Run: headless pygame with SDL's dummy video driver; simulated clock (each Clock.tick advances the game by its frame time, no real sleeping); random seed 0; keys injected as events and as key.get_pressed() state; no mouse input.
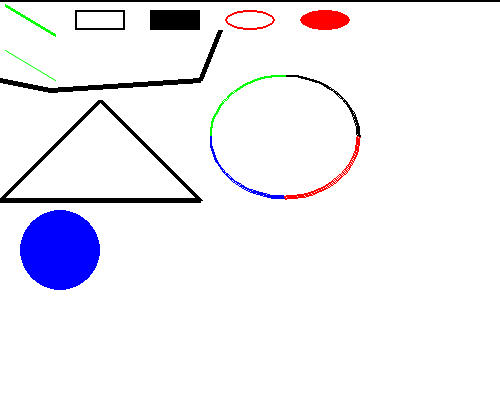
Frame 1 of 4 · flips 1–60 · no input
Frame 2 of 4 · flips 61–180 · tapped SPACE, RETURN · held RIGHT (→), D · screen unchanged from frame 1, image omitted
Frame 3 of 4 · flips 181–300 · held DOWN (↓), S · screen unchanged from frame 2, image omitted
Frame 4 of 4 · flips 301–420 · held LEFT (←), A, UP (↑), W · screen unchanged from frame 3, image omitted

The pygame program that drew these frames:

import pygame, sys
from math import pi
# 导入所有pygame.locals里的变量（比如下面大写的QUIT变量）
from pygame.locals import QUIT

# 初始化pygame
pygame.init()

# 设置窗口的大小，单位为像素
screen = pygame.display.set_mode((500, 400))

# 设置窗口标题
pygame.display.set_caption('Drawing Pad')

BLACK = (0, 0, 0)
WHITE = (255, 255, 255)
RED = (255, 0, 0)
GREEN = (0, 255, 0)
BLUE = (0, 0, 255)

# 设置背景色
screen.fill(WHITE)
# 绘制一条线
pygame.draw.line(screen, BLACK, [0, 0], [500, 0], 3)
pygame.draw.line(screen, GREEN, [5, 5], [55, 35], 3)
# 绘制一条抗锯齿的线
pygame.draw.aaline(screen, GREEN, [5, 50], [55, 80], True)
# 绘制一条折线
pygame.draw.lines(screen, BLACK, False, [[0, 80], [50, 90], [200, 80], [220, 30]], 5)
# 绘制一个空心矩形
pygame.draw.rect(screen, BLACK, [75, 10, 50, 20], 2)
# 绘制一个矩形
pygame.draw.rect(screen, BLACK, [150, 10, 50, 20])
# 绘制一个空心椭圆
pygame.draw.ellipse(screen, RED, [225, 10, 50, 20], 2)
# 绘制一个椭圆
pygame.draw.ellipse(screen, RED, [300, 10, 50, 20])
# 绘制多边形
pygame.draw.polygon(screen, BLACK, [[100, 100], [0, 200], [200, 200]], 5)
# 绘制多条弧线
pygame.draw.arc(screen, BLACK, [210, 75, 150, 125], 0, pi / 2, 2)
pygame.draw.arc(screen, GREEN, [210, 75, 150, 125], pi / 2, pi, 2)
pygame.draw.arc(screen, BLUE, [210, 75, 150, 125], pi, 3 * pi / 2, 2)
pygame.draw.arc(screen, RED, [210, 75, 150, 125], 3 * pi / 2, 2 * pi, 2)
# 绘制一个圆
pygame.draw.circle(screen, BLUE, [60, 250], 40)

# 程序主循环
while True:
    # 获取事件
    for event in pygame.event.get():
        # 判断事件是否为退出事件
        if event.type == QUIT:
            # 退出pygame
            pygame.quit()
            # 退出系统
            sys.exit()

    # 绘制屏幕内容
    pygame.display.update()
